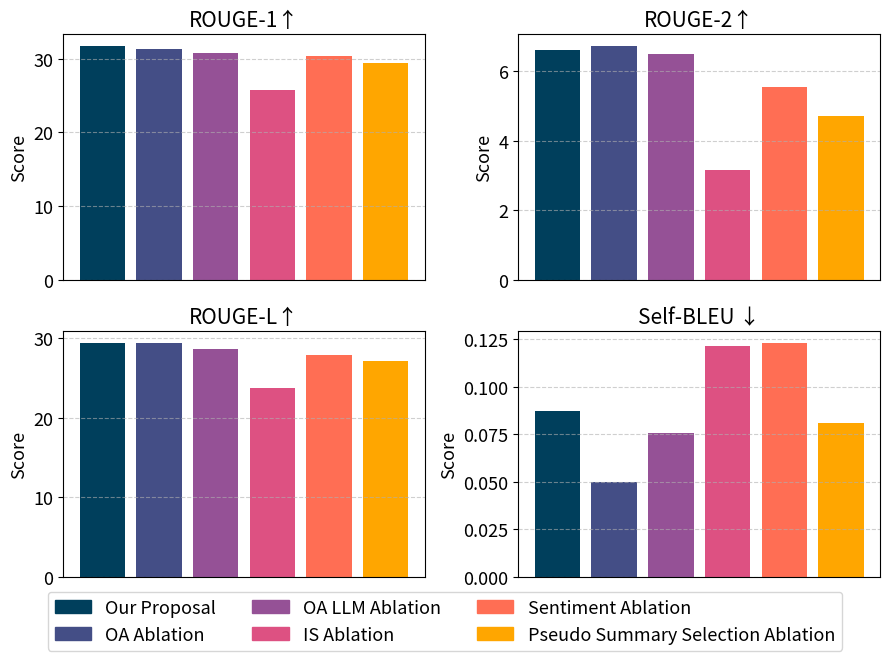
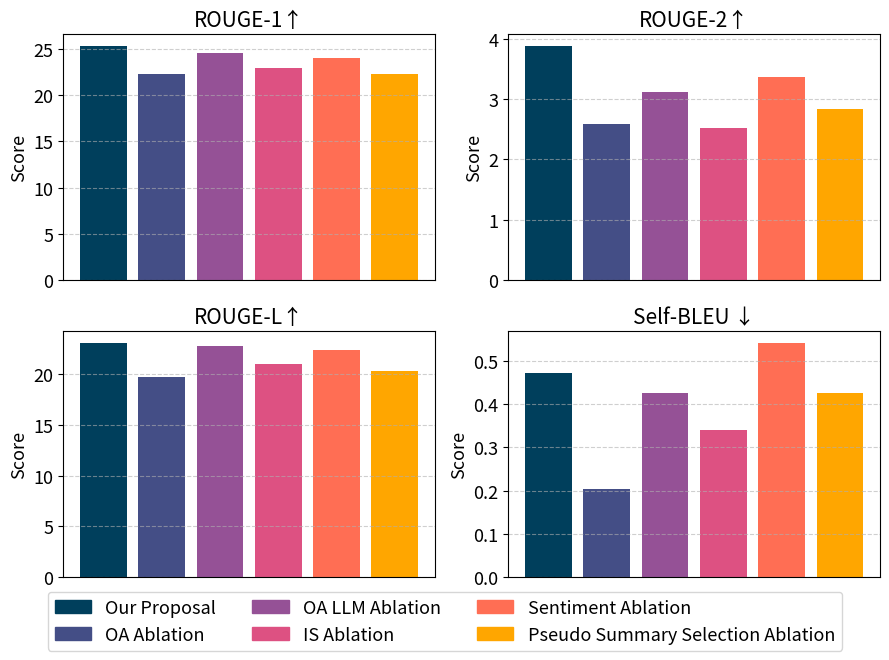

Write Python code to recreate these figures, in order.
import matplotlib.pyplot as plt
import numpy as np

# Tên các biến thể rút gọn cho chú thích
variants = [
    "Our Proposal", 
    "OA Ablation", 
    "OA LLM Ablation", 
    "IS Ablation", 
    "Sentiment Ablation", 
    "Pseudo Summary Selection Ablation"
]

# Amazon dataset scores
amazon_rouge1 = [31.71, 31.34, 30.76, 25.76, 30.40, 29.48]
amazon_rouge2 = [6.59, 6.71, 6.48, 3.16, 5.54, 4.69]
amazon_rougeL = [29.36, 29.40, 28.64, 23.71, 27.85, 27.14]
amazon_div = [0.0873, 0.05, 0.0756, 0.1212, 0.1230, 0.0810]

# Yelp dataset scores
yelp_rouge1 = [25.31, 22.27, 24.51, 22.97, 24.06, 22.32]
yelp_rouge2 = [3.88, 2.58, 3.11, 2.52, 3.36, 2.84]
yelp_rougeL = [23.09, 19.77, 22.79, 21.01, 22.36, 20.32]
yelp_div = [0.4718, 0.2043, 0.4266, 0.3395, 0.5416, 0.4257]

# Color mapping for each variant
colors = ['#003f5c', '#444e86', '#955196', '#dd5182', '#ff6e54', '#ffa600']

# Modified plotting function
def plot_ablation_bars_simple(r1, r2, rL, div, title, filename):
    x = np.arange(len(r1))
    width = 0.6

    fig, axs = plt.subplots(2, 2, figsize=(9, 7))
    font_title = 15
    font_label = 13
    font_legend = 13
    # fig.suptitle(f"Ablation Study on {title} Dataset", fontsize=14)

    axs[0, 0].bar(x, r1, color=colors)
    axs[0, 0].set_title("ROUGE-1↑", fontsize=font_title)

    axs[0, 1].bar(x, r2, color=colors)
    axs[0, 1].set_title("ROUGE-2↑", fontsize=font_title)

    axs[1, 0].bar(x, rL, color=colors)
    axs[1, 0].set_title("ROUGE-L↑", fontsize=font_title)

    axs[1, 1].bar(x, div, color=colors)
    axs[1, 1].set_title("Self-BLEU ↓", fontsize=font_title)

    for ax in axs.flat:
        ax.set_xticks([])
        ax.set_ylabel("Score", fontsize=font_label)
        ax.tick_params(axis='y', labelsize=font_label)
        ax.grid(axis='y', linestyle='--', alpha=0.6)

    # Add shared legend
    handles = [plt.Rectangle((0,0),1,1, color=c) for c in colors]
    fig.legend(handles, variants, loc='lower center', ncol=3, fontsize=font_legend)

    plt.tight_layout(rect=[0, 0.08, 1, 0.95])
    plt.savefig(filename, dpi=300)
    plt.close()

# Generate updated plots
plot_ablation_bars_simple(amazon_rouge1, amazon_rouge2, amazon_rougeL, amazon_div, "Amazon", "ablation_amazon_updated.png")
plot_ablation_bars_simple(yelp_rouge1, yelp_rouge2, yelp_rougeL, yelp_div, "Yelp", "ablation_yelp_updated.png")
